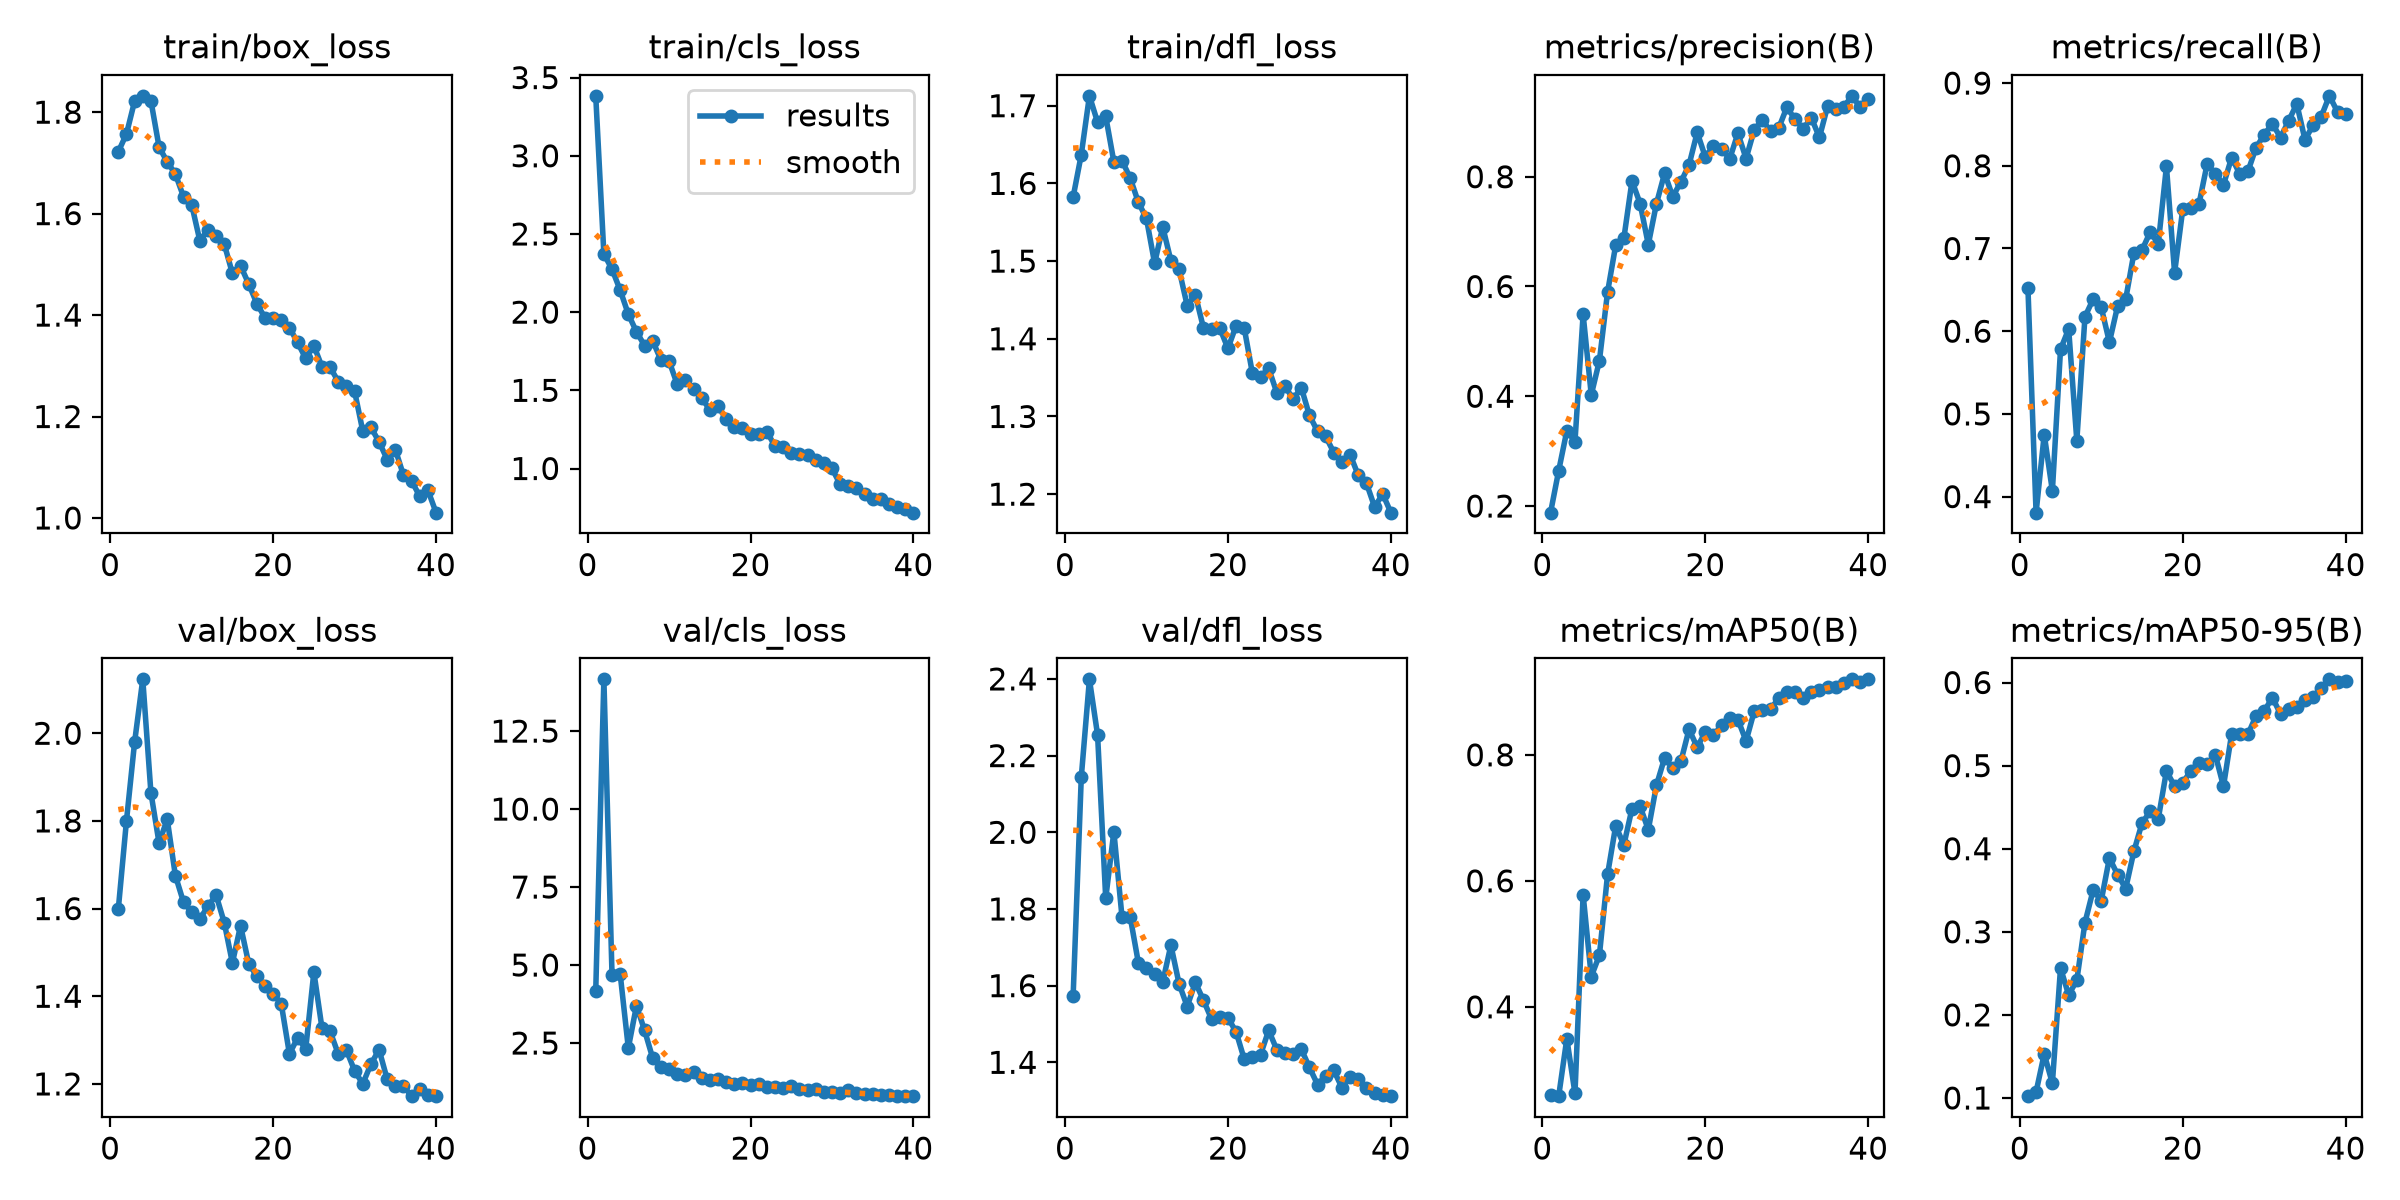

The data file committed next to this chart (first rows):
epoch, time, train/box_loss, train/cls_loss, train/dfl_loss, metrics/precision(B), metrics/recall(B), metrics/mAP50(B), metrics/mAP50-95(B), val/box_loss, val/cls_loss, val/dfl_loss, lr/pg0, lr/pg1, lr/pg2
1, 48.58, 1.722, 3.383, 1.582, 0.1879, 0.6523, 0.2606, 0.1022, 1.6, 4.161, 1.573, 0.0005446, 0.0005446, 0.0005446
2, 54.98, 1.757, 2.371, 1.637, 0.2642, 0.3806, 0.2582, 0.1073, 1.8, 14.16, 2.144, 0.001073, 0.001073, 0.001073
3, 61.09, 1.822, 2.275, 1.713, 0.337, 0.4751, 0.3494, 0.1529, 1.98, 4.682, 2.399, 0.001574, 0.001574, 0.001574
4, 67.05, 1.832, 2.14, 1.679, 0.3174, 0.4069, 0.2626, 0.1177, 2.123, 4.715, 2.254, 0.001543, 0.001543, 0.001543
5, 73.12, 1.823, 1.987, 1.686, 0.5492, 0.578, 0.578, 0.2564, 1.864, 2.339, 1.828, 0.001502, 0.001502, 0.001502
6, 79.66, 1.731, 1.874, 1.628, 0.4025, 0.6027, 0.448, 0.2239, 1.749, 3.695, 2.002, 0.001461, 0.001461, 0.001461
7, 86.33, 1.702, 1.786, 1.629, 0.4649, 0.4676, 0.482, 0.2417, 1.804, 2.902, 1.779, 0.001419, 0.001419, 0.001419
8, 92.9, 1.678, 1.814, 1.607, 0.5898, 0.6175, 0.6102, 0.3111, 1.675, 2.007, 1.78, 0.001378, 0.001378, 0.001378
9, 99.52, 1.633, 1.695, 1.576, 0.6753, 0.6386, 0.6873, 0.35, 1.615, 1.716, 1.66, 0.001337, 0.001337, 0.001337
10, 106.2, 1.618, 1.688, 1.555, 0.6878, 0.6288, 0.6571, 0.3377, 1.592, 1.654, 1.646, 0.001296, 0.001296, 0.001296
11, 112.7, 1.547, 1.538, 1.497, 0.7925, 0.5867, 0.7147, 0.3887, 1.576, 1.501, 1.631, 0.001254, 0.001254, 0.001254
12, 119.4, 1.568, 1.568, 1.544, 0.7508, 0.63, 0.718, 0.3689, 1.606, 1.464, 1.61, 0.001213, 0.001213, 0.001213
13, 125.9, 1.557, 1.505, 1.5, 0.6764, 0.6387, 0.6811, 0.3521, 1.631, 1.574, 1.706, 0.001172, 0.001172, 0.001172
14, 132.4, 1.54, 1.45, 1.489, 0.751, 0.6941, 0.7517, 0.3967, 1.568, 1.37, 1.605, 0.001131, 0.001131, 0.001131
15, 139, 1.482, 1.376, 1.443, 0.8063, 0.698, 0.7951, 0.4307, 1.476, 1.325, 1.546, 0.001089, 0.001089, 0.001089
16, 161.4, 1.497, 1.398, 1.457, 0.7636, 0.7197, 0.779, 0.4449, 1.561, 1.344, 1.609, 0.001048, 0.001048, 0.001048
17, 167.9, 1.462, 1.318, 1.414, 0.7906, 0.7058, 0.7896, 0.4361, 1.474, 1.241, 1.561, 0.001007, 0.001007, 0.001007
18, 174.4, 1.423, 1.265, 1.412, 0.8215, 0.7992, 0.8405, 0.4935, 1.446, 1.192, 1.512, 0.0009656, 0.0009656, 0.0009656
19, 180.7, 1.395, 1.256, 1.414, 0.8807, 0.6706, 0.8121, 0.4754, 1.424, 1.229, 1.518, 0.0009244, 0.0009244, 0.0009244
20, 187.1, 1.394, 1.221, 1.388, 0.836, 0.7473, 0.8363, 0.479, 1.406, 1.146, 1.516, 0.0008831, 0.0008831, 0.0008831
21, 195.8, 1.39, 1.223, 1.417, 0.8564, 0.7491, 0.8308, 0.4941, 1.382, 1.19, 1.48, 0.0008418, 0.0008418, 0.0008418
22, 202.6, 1.375, 1.236, 1.414, 0.8502, 0.7541, 0.8475, 0.5031, 1.268, 1.096, 1.408, 0.0008006, 0.0008006, 0.0008006
23, 209.1, 1.346, 1.143, 1.356, 0.8328, 0.8024, 0.8581, 0.5015, 1.305, 1.082, 1.414, 0.0007593, 0.0007593, 0.0007593
24, 215.7, 1.314, 1.14, 1.351, 0.8792, 0.7903, 0.8559, 0.5131, 1.28, 1.061, 1.42, 0.0007181, 0.0007181, 0.0007181
25, 222.6, 1.339, 1.098, 1.362, 0.8331, 0.777, 0.8219, 0.4751, 1.455, 1.13, 1.483, 0.0006768, 0.0006768, 0.0006768
26, 229.4, 1.298, 1.095, 1.331, 0.8854, 0.8099, 0.8692, 0.538, 1.327, 1.016, 1.433, 0.0006355, 0.0006355, 0.0006355
27, 236.1, 1.297, 1.086, 1.339, 0.9036, 0.7902, 0.8708, 0.5377, 1.32, 1.007, 1.425, 0.0005943, 0.0005943, 0.0005943
28, 243.2, 1.269, 1.056, 1.322, 0.8828, 0.7933, 0.8724, 0.5375, 1.268, 1.014, 1.422, 0.000553, 0.000553, 0.000553
29, 250.2, 1.26, 1.032, 1.337, 0.8884, 0.8219, 0.8899, 0.56, 1.277, 0.9281, 1.435, 0.0005118, 0.0005118, 0.0005118
30, 257.1, 1.25, 1, 1.301, 0.9265, 0.8376, 0.9004, 0.5656, 1.23, 0.9304, 1.387, 0.0004705, 0.0004705, 0.0004705
31, 288.3, 1.172, 0.8986, 1.281, 0.9051, 0.8508, 0.8997, 0.5818, 1.2, 0.8881, 1.342, 0.0004293, 0.0004293, 0.0004293
32, 295, 1.179, 0.8887, 1.274, 0.8869, 0.8341, 0.8908, 0.5623, 1.245, 0.981, 1.365, 0.000388, 0.000388, 0.000388
33, 301.4, 1.15, 0.8741, 1.253, 0.9078, 0.8544, 0.9004, 0.5676, 1.278, 0.9001, 1.379, 0.0003467, 0.0003467, 0.0003467
34, 307.8, 1.115, 0.8353, 1.241, 0.8717, 0.8748, 0.903, 0.5711, 1.21, 0.8729, 1.333, 0.0003055, 0.0003055, 0.0003055
35, 314.3, 1.135, 0.8032, 1.251, 0.9281, 0.8317, 0.9072, 0.5793, 1.194, 0.8558, 1.362, 0.0002642, 0.0002642, 0.0002642
36, 321.2, 1.084, 0.8025, 1.224, 0.9237, 0.8488, 0.9078, 0.583, 1.195, 0.8214, 1.357, 0.000223, 0.000223, 0.000223
37, 327.9, 1.073, 0.7725, 1.214, 0.9273, 0.8595, 0.9142, 0.5928, 1.172, 0.8181, 1.334, 0.0001817, 0.0001817, 0.0001817
38, 336.3, 1.042, 0.7541, 1.184, 0.9474, 0.8846, 0.9198, 0.6038, 1.187, 0.8041, 1.32, 0.0001404, 0.0001404, 0.0001404
39, 343, 1.054, 0.7417, 1.2, 0.9266, 0.8651, 0.9164, 0.6002, 1.175, 0.7974, 1.316, 9.91865e-05, 9.91865e-05, 9.91865e-05
40, 350, 1.01, 0.7176, 1.176, 0.9416, 0.863, 0.9198, 0.6021, 1.173, 0.7956, 1.312, 5.79283e-05, 5.79283e-05, 5.79283e-05
